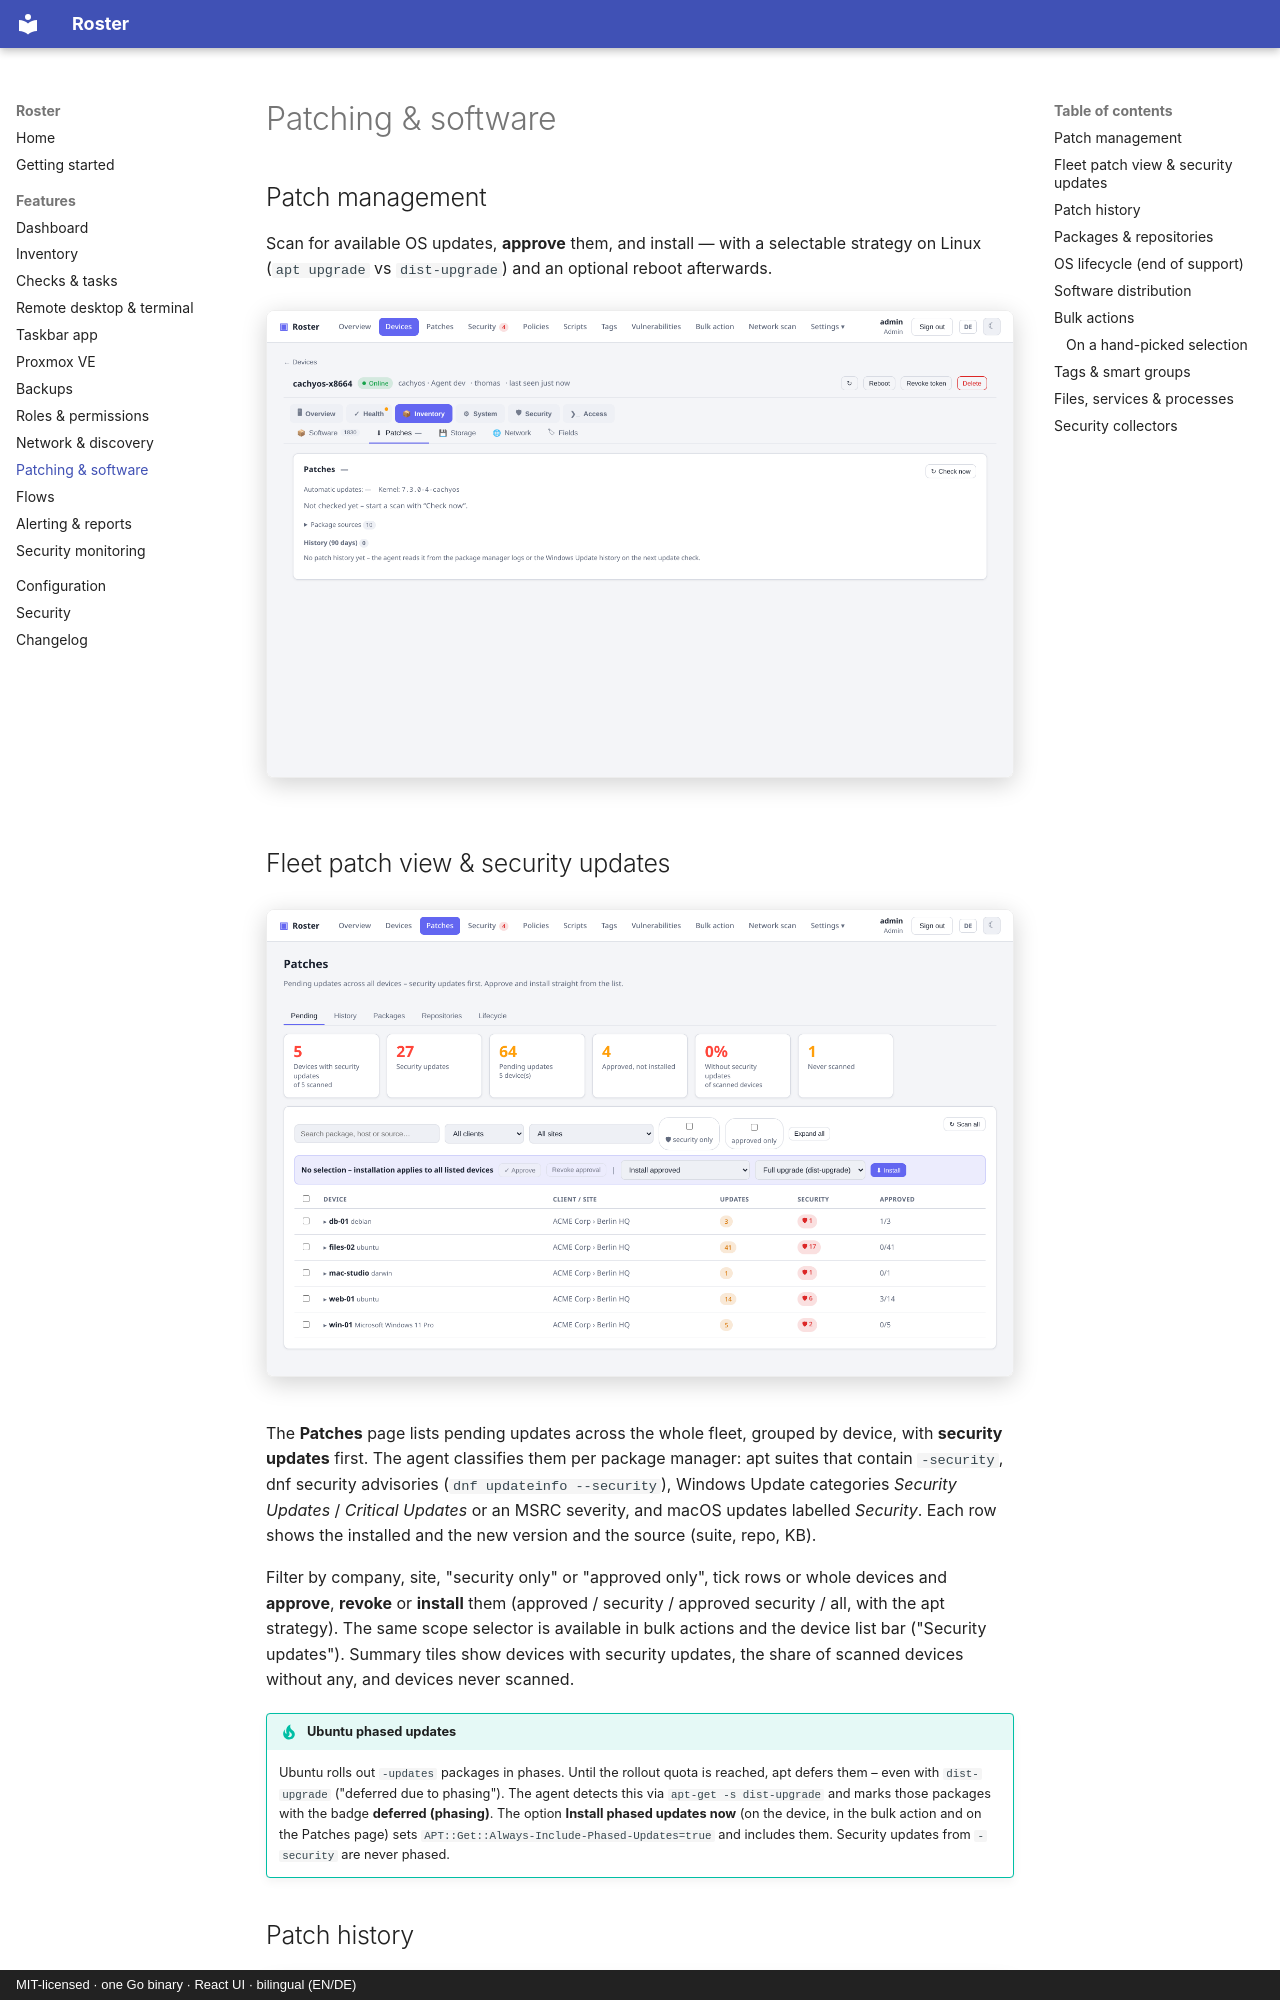

repository: boonkerz/roster · page: features/patching/index.html · generator: mkdocs · copyright: MIT-licensed · one Go binary · React UI · bilingual (EN/DE)

# Patching & software

## Patch management

Scan for available OS updates, **approve** them, and install — with a selectable strategy
on Linux (`apt upgrade` vs `dist-upgrade`) and an optional reboot afterwards.

![Patches of a device](../screenshots/patches.png){ .shadow }

## Fleet patch view & security updates

![Fleet patch view with security updates](../screenshots/patches-fleet.png){ .shadow }

The **Patches** page lists pending updates across the whole fleet, grouped by device, with
**security updates** first. The agent classifies them per package manager: apt suites that
contain `-security`, dnf security advisories (`dnf updateinfo --security`), Windows Update
categories *Security Updates* / *Critical Updates* or an MSRC severity, and macOS updates
labelled *Security*. Each row shows the installed and the new version and the source
(suite, repo, KB).

Filter by company, site, "security only" or "approved only", tick rows or whole devices and
**approve**, **revoke** or **install** them (approved / security / approved security / all,
with the apt strategy). The same scope selector is available in bulk actions and the device
list bar ("Security updates"). Summary tiles show devices with security updates, the share
of scanned devices without any, and devices never scanned.

!!! tip "Ubuntu phased updates"
    Ubuntu rolls out `-updates` packages in phases. Until the rollout quota is reached, apt defers
    them – even with `dist-upgrade` ("deferred due to phasing"). The agent detects this via
    `apt-get -s dist-upgrade` and marks those packages with the badge **deferred (phasing)**. The
    option **Install phased updates now** (on the device, in the bulk action and on the Patches
    page) sets `APT::Get::Always-Include-Phased-Updates=true` and includes them. Security updates
    from `-security` are never phased.
